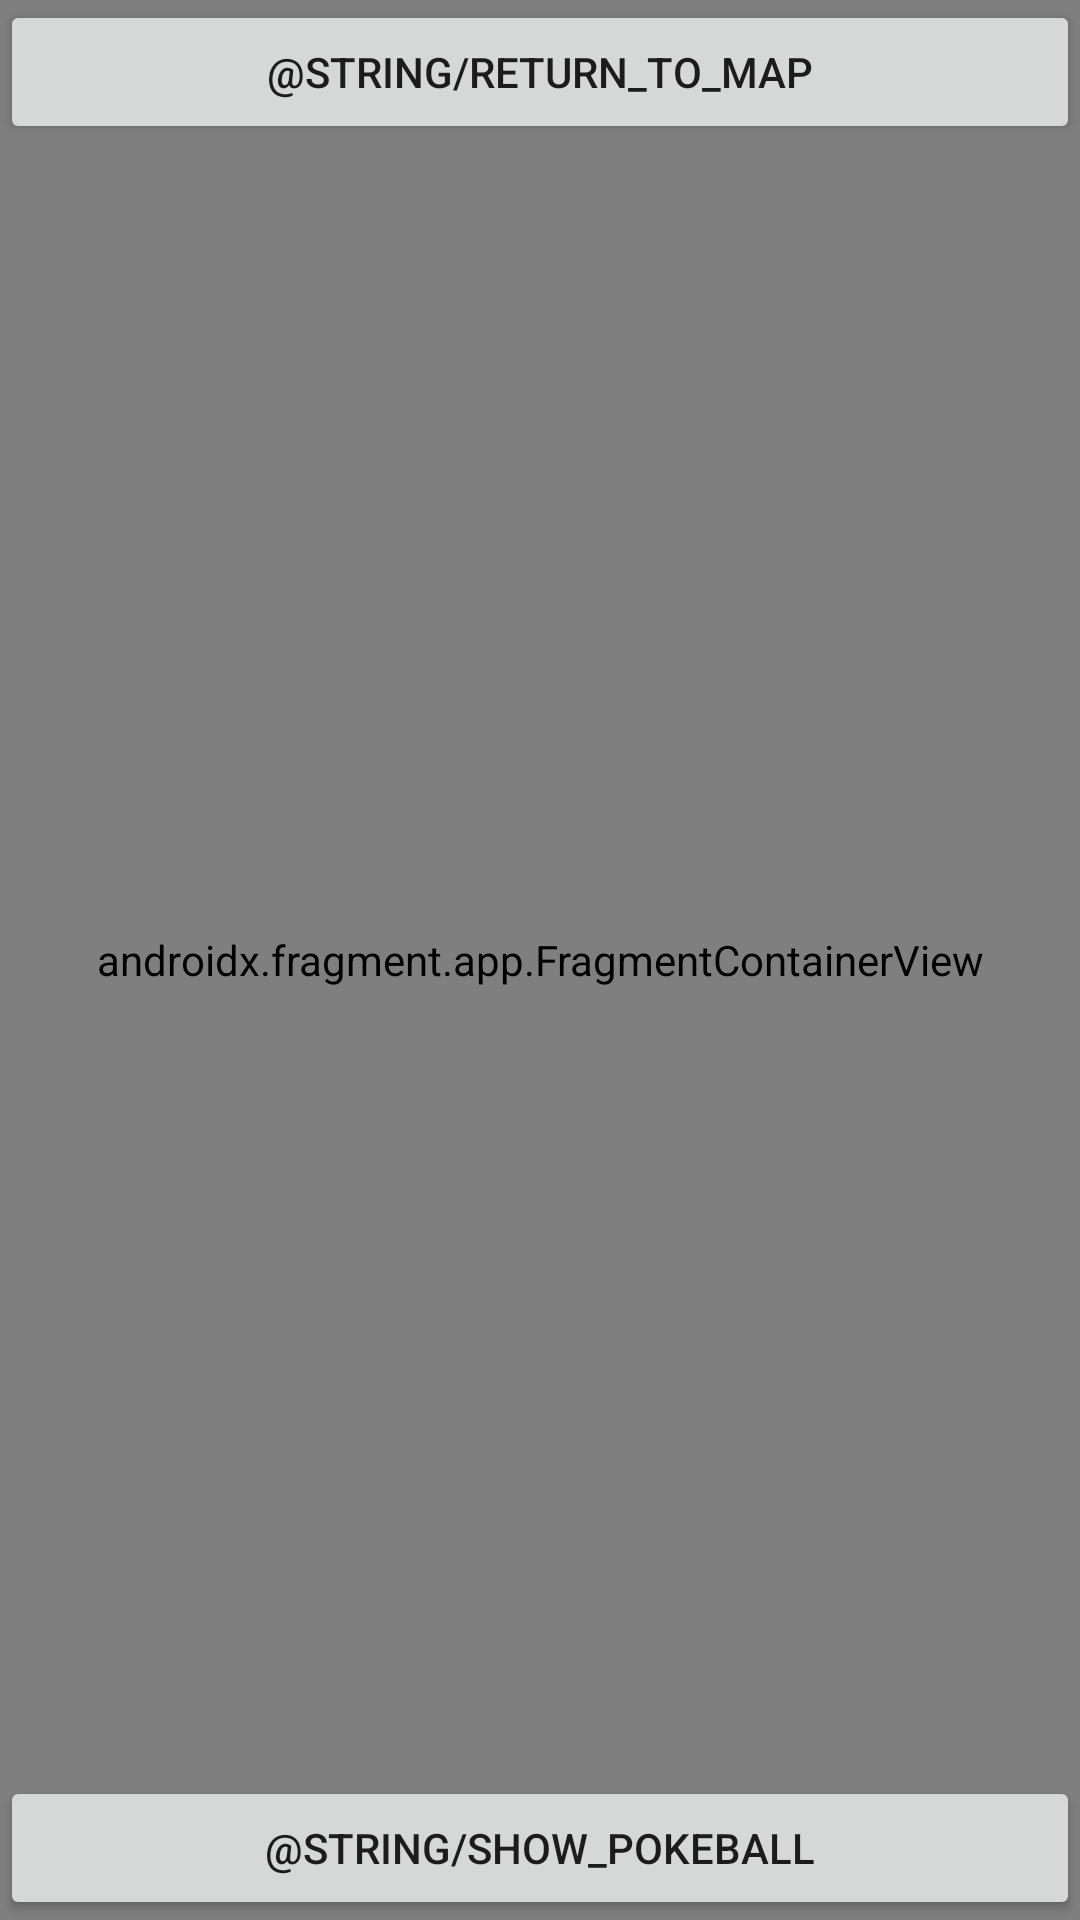

Produce the Android XML layout that renders to this screen, including the resource entries it uses.
<!-- AndroidManifest.xml: application theme Theme.Poke_Pocket -->
<!-- res/layout/activity_ar.xml -->
<?xml version="1.0" encoding="utf-8"?>
<androidx.constraintlayout.widget.ConstraintLayout xmlns:android="http://schemas.android.com/apk/res/android"
    xmlns:app="http://schemas.android.com/apk/res-auto"
    xmlns:tools="http://schemas.android.com/tools"
    android:layout_width="match_parent"
    android:layout_height="match_parent"
    tools:context=".view.ui.main.ArActivity">


    <androidx.fragment.app.FragmentContainerView
        android:id="@+id/sceneform_fragment"
        android:name="com.google.ar.sceneform.ux.ArFragment"
        android:layout_width="match_parent"
        android:layout_height="match_parent" />

    <Button
        android:id="@+id/my_btn"
        android:layout_width="match_parent"
        android:layout_height="wrap_content"
        android:text="@string/show_pokeball"
        app:layout_constraintBottom_toBottomOf="parent"
        app:layout_constraintEnd_toEndOf="parent"
        app:layout_constraintStart_toStartOf="parent" />

    <Button
        android:id="@+id/my_btn_map"
        android:layout_width="match_parent"
        android:layout_height="wrap_content"
        android:text="@string/return_to_map"
        app:layout_constraintEnd_toEndOf="parent"
        app:layout_constraintHorizontal_bias="0.0"
        app:layout_constraintStart_toStartOf="parent"
        app:layout_constraintTop_toTopOf="parent" />


</androidx.constraintlayout.widget.ConstraintLayout>
<!-- resources referenced by this layout -->
<resources>
  <style name="Theme.Poke_Pocket" parent="Theme.MaterialComponents.DayNight.DarkActionBar">
          
          <item name="colorPrimary">@color/purple_500</item>
          <item name="colorPrimaryVariant">@color/purple_700</item>
          <item name="colorOnPrimary">@color/white</item>
          
          <item name="colorSecondary">@color/teal_200</item>
          <item name="colorSecondaryVariant">@color/teal_700</item>
          <item name="colorOnSecondary">@color/black</item>
          
          <item name="android:statusBarColor" tools:targetApi="l">?attr/colorPrimaryVariant</item>
          
      </style>
  <color name="purple_500">#FF6200EE</color>
  <color name="purple_700">#FF3700B3</color>
  <color name="white">#ffffff</color>
  <color name="teal_200">#FF03DAC5</color>
  <color name="teal_700">#FF018786</color>
  <color name="black">#000000</color>
</resources>
